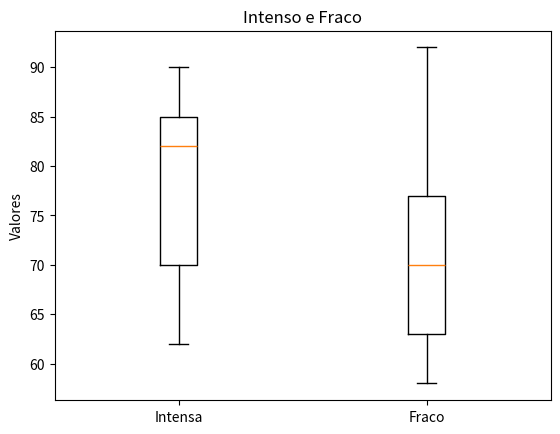

Reproduce this figure in Python.
#(1) Carregamento das bibliotecas
import numpy as np
import matplotlib.pyplot as plt

#(2) Entradas de dados
mediani = 82
dpi = 10.5
mini = 62
maxi = 90
Q1i = 70
Q3i = 85

medianf = 70
dpf = 9.6

Q1f = 63
Q3f = 77
DQ = Q3f - Q1f

minf = max(58, Q1f - 1.5*DQ)
maxf = min(92, Q3f + 1.5*DQ)

#(3) Processamento de dados
data = [
    [mini, Q1i, mediani, Q3i, maxi],
    [minf, Q1f, medianf, Q3f, maxf]
]

#(4) Resultados e visualizações
# Criando o boxplot
boxplot = plt.boxplot(data, tick_labels=["Intensa", "Fraco"] )

# Adicionando títulos ao gráfico

plt.title('Intenso e Fraco')
plt.ylabel('Valores')

print(f"50% da pulsação de atividade  fisica intensa: {mediani}\n"
      f"50% da pulsação de atividade fisica fraca: {medianf}\n"
      f"A proporção de ambas  é a mesma\n"
      f"A atividade fisica influenciou na media de pulsações\n"
      f"Mais da metade não tem pulsação maior que 82, ja que a mediana é 82, ou seja, a exata metade")

plt.show()

